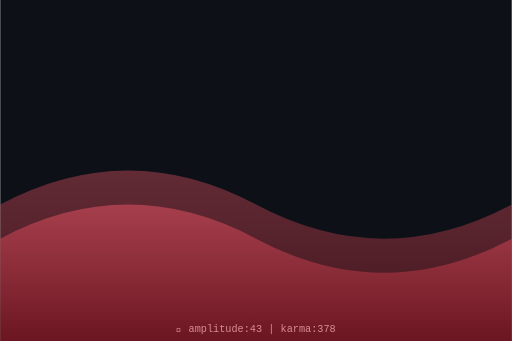
t = 0.00 s
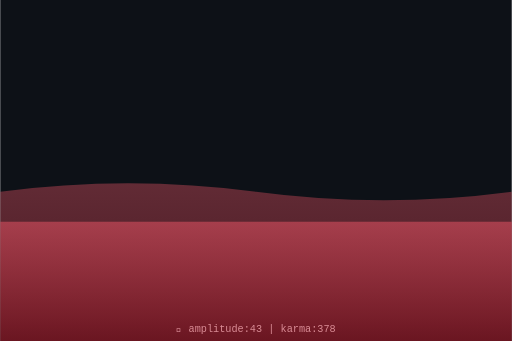
t = 0.75 s
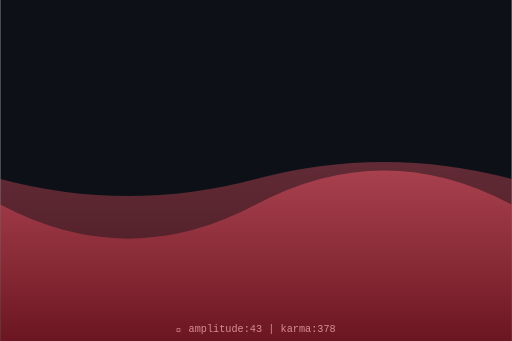
t = 1.50 s
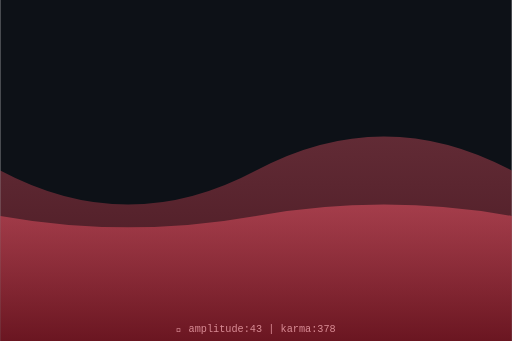
t = 2.00 s
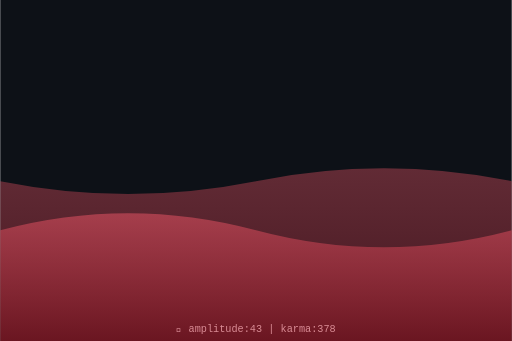
t = 2.63 s
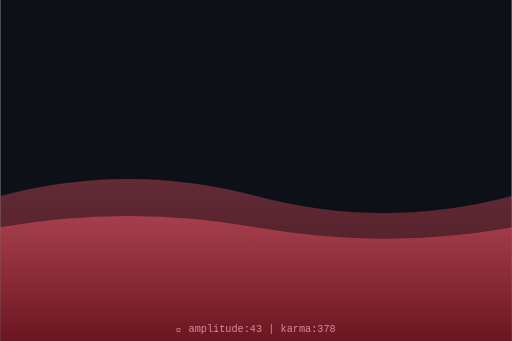
t = 3.50 s

The animated SVG that drew these frames (rendered in a browser with its animation timeline set to each time). Animation: 2 SMIL elements (animate=2); one cycle of 4.00 s, repeats indefinitely.

<svg xmlns="http://www.w3.org/2000/svg" viewBox="0 0 300 200" width="300" height="200">
  <defs>
    <linearGradient id="waveGrad" x1="0%" y1="0%" x2="0%" y2="100%">
      <stop offset="0%" style="stop-color:hsl(353,70%,60%);stop-opacity:0.8"/>
      <stop offset="100%" style="stop-color:hsl(353,70%,30%);stop-opacity:0.9"/>
    </linearGradient>
  </defs>
  <rect width="300" height="200" fill="#0d1117"/>
  <path d="M0,120 Q75,80 150,120 T300,120 L300,200 L0,200 Z" fill="url(#waveGrad)" opacity="0.5">
    <animate attributeName="d" dur="4s" repeatCount="indefinite"
      values="M0,120 Q75,80 150,120 T300,120 L300,200 L0,200 Z;
              M0,100 Q75,140 150,100 T300,100 L300,200 L0,200 Z;
              M0,120 Q75,80 150,120 T300,120 L300,200 L0,200 Z"/>
  </path>
  <path d="M0,140 Q75,100 150,140 T300,140 L300,200 L0,200 Z" fill="url(#waveGrad)" opacity="0.7">
    <animate attributeName="d" dur="3s" repeatCount="indefinite"
      values="M0,140 Q75,100 150,140 T300,140 L300,200 L0,200 Z;
              M0,120 Q75,160 150,120 T300,120 L300,200 L0,200 Z;
              M0,140 Q75,100 150,140 T300,140 L300,200 L0,200 Z"/>
  </path>
  <text x="150" y="195" text-anchor="middle" font-family="monospace" font-size="6" fill="hsl(353,50%,70%)">
    🌊 amplitude:43 | karma:378
  </text>
</svg>
